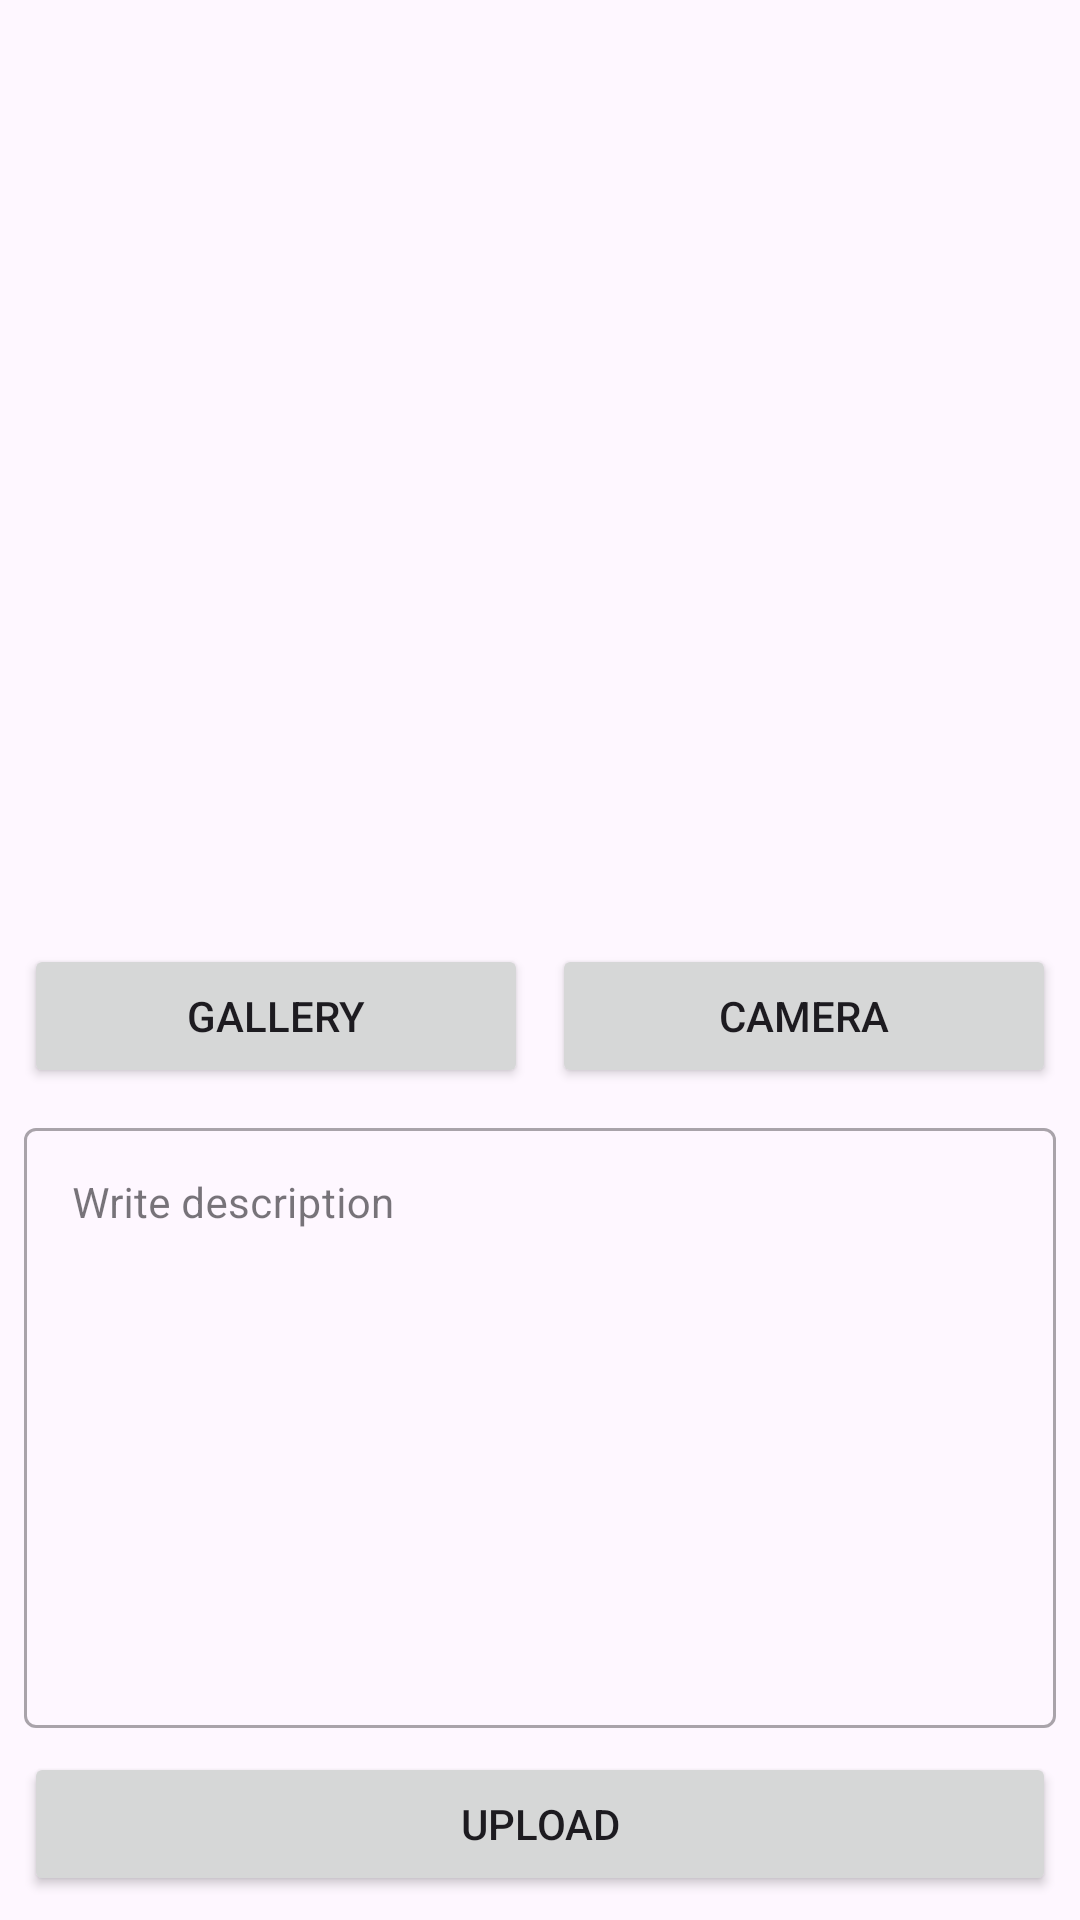

Reconstruct the res/layout file that produces this screen, plus the resources it refers to.
<!-- AndroidManifest.xml: application theme Theme.StoryListApp -->
<!-- res/layout/activity_add_story.xml -->
<?xml version="1.0" encoding="utf-8"?>
<androidx.constraintlayout.widget.ConstraintLayout xmlns:android="http://schemas.android.com/apk/res/android"
    xmlns:app="http://schemas.android.com/apk/res-auto"
    xmlns:tools="http://schemas.android.com/tools"
    android:layout_width="match_parent"
    android:layout_height="match_parent"
    tools:context="com.dicoding.storylistapp.view.add.AddStoryActivity">

    <com.google.android.material.progressindicator.LinearProgressIndicator
        android:id="@+id/progressIndicator"
        android:layout_width="match_parent"
        android:layout_height="wrap_content"
        android:indeterminate="true"
        android:visibility="gone"
        app:layout_constraintEnd_toEndOf="parent"
        app:layout_constraintStart_toStartOf="parent"
        app:layout_constraintTop_toTopOf="parent" />

    <ImageView
        android:id="@+id/previewImageView"
        android:layout_width="0dp"
        android:layout_height="0dp"
        android:layout_marginStart="8dp"
        android:layout_marginTop="8dp"
        android:layout_marginEnd="8dp"
        android:layout_marginBottom="8dp"
        app:layout_constraintBottom_toTopOf="@+id/cameraButton"
        app:layout_constraintEnd_toEndOf="parent"
        app:layout_constraintStart_toStartOf="parent"
        app:layout_constraintTop_toTopOf="parent"
        app:srcCompat="@drawable/ic_place_holder" />

    <Button
        android:id="@+id/cameraButton"
        android:layout_width="0dp"
        android:layout_height="wrap_content"
        android:layout_marginStart="8dp"
        android:layout_marginEnd="8dp"
        android:layout_marginBottom="8dp"
        android:text="@string/camera"
        app:layout_constraintBottom_toTopOf="@id/layout_description"
        app:layout_constraintEnd_toEndOf="parent"
        app:layout_constraintHorizontal_bias="0.5"
        app:layout_constraintStart_toEndOf="@+id/galleryButton" />

    <Button
        android:id="@+id/galleryButton"
        android:layout_width="0dp"
        android:layout_height="wrap_content"
        android:layout_marginStart="8dp"
        android:elevation="2dp"
        android:scaleType="fitCenter"
        android:text="@string/gallery"
        app:layout_constraintBottom_toBottomOf="@+id/cameraButton"
        app:layout_constraintEnd_toStartOf="@+id/cameraButton"
        app:layout_constraintHorizontal_bias="0.5"
        app:layout_constraintStart_toStartOf="parent"
        app:layout_constraintTop_toTopOf="@+id/cameraButton" />

    <com.google.android.material.textfield.TextInputLayout
        android:id="@+id/layout_description"
        style="@style/Widget.MaterialComponents.TextInputLayout.OutlinedBox"
        android:layout_width="0dp"
        android:layout_height="wrap_content"
        android:layout_margin="8dp"
        app:layout_constraintEnd_toEndOf="parent"
        app:layout_constraintStart_toStartOf="parent"
        app:layout_constraintBottom_toTopOf="@id/uploadButton">

        <com.google.android.material.textfield.TextInputEditText
            android:id="@+id/edt_description"
            android:layout_width="match_parent"
            android:layout_height="wrap_content"
            android:gravity="start"
            android:hint="@string/description_hint"
            android:inputType="textMultiLine"
            android:lines="10"
            android:textColorHint="#8D6E63"
            android:textSize="14sp"
            tools:ignore="TextContrastCheck,VisualLintTextFieldSize" />
    </com.google.android.material.textfield.TextInputLayout>

    <Button
        android:id="@+id/uploadButton"
        android:layout_width="0dp"
        android:layout_height="wrap_content"
        android:layout_marginStart="8dp"
        android:layout_marginEnd="8dp"
        android:layout_marginBottom="8dp"
        android:text="@string/upload"
        app:layout_constraintBottom_toBottomOf="parent"
        app:layout_constraintEnd_toEndOf="parent"
        app:layout_constraintStart_toStartOf="parent" />

</androidx.constraintlayout.widget.ConstraintLayout>
<!-- resources referenced by this layout -->
<resources>
  <string name="camera">Camera</string>
  <string name="description_hint">Write description</string>
  <string name="gallery">gallery</string>
  <string name="upload">Upload</string>
  <style name="Theme.StoryListApp" parent="Base.Theme.StoryListApp" />
  <style name="Base.Theme.StoryListApp" parent="Theme.Material3.DayNight">
  
          
          
  
      </style>
</resources>
